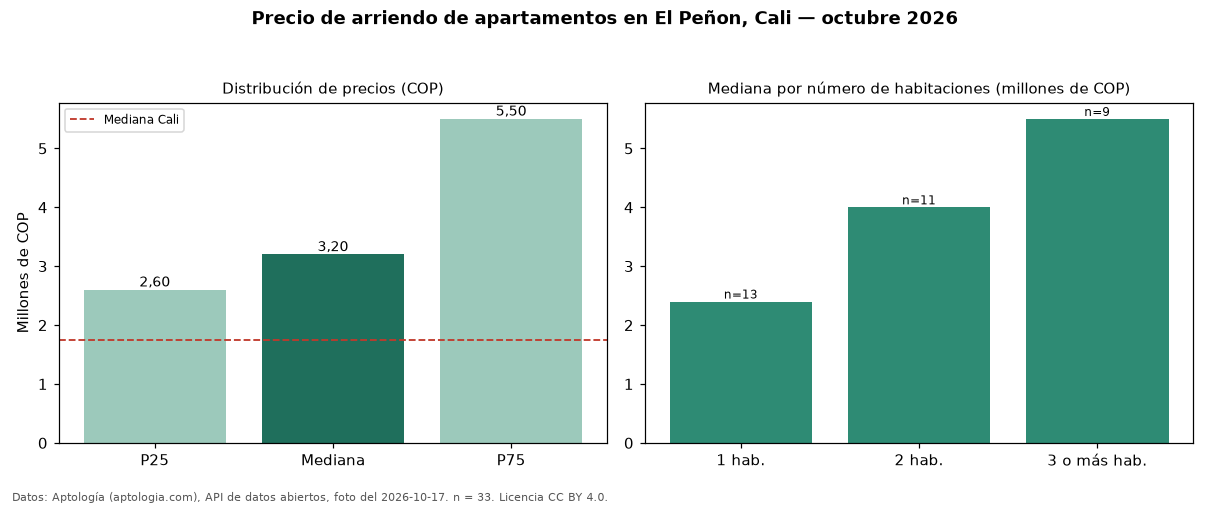

Values plotted in this chart, from the file beside it:
seccion, metrica, valor_cop, n
precio, p25, 2600000, 33
precio, mediana, 3200000, 33
precio, p75, 5500000, 33
precio, minimo, 1500000, 33
precio, maximo, 10000000, 33
parqueadero, avisos_con_parqueadero, 22, 33
parqueadero, mediana_con_parqueadero, 5250000, 22
habitaciones, 1, 2400000, 13
habitaciones, 2, 4000000, 11
habitaciones, 3+, 5500000, 9
ciudad, mediana_ciudad, 1750000, 
fuente, fecha_foto, 2026-10-17, 
fuente, atribucion, https://www.aptologia.com/arriendo/cali/…, 
